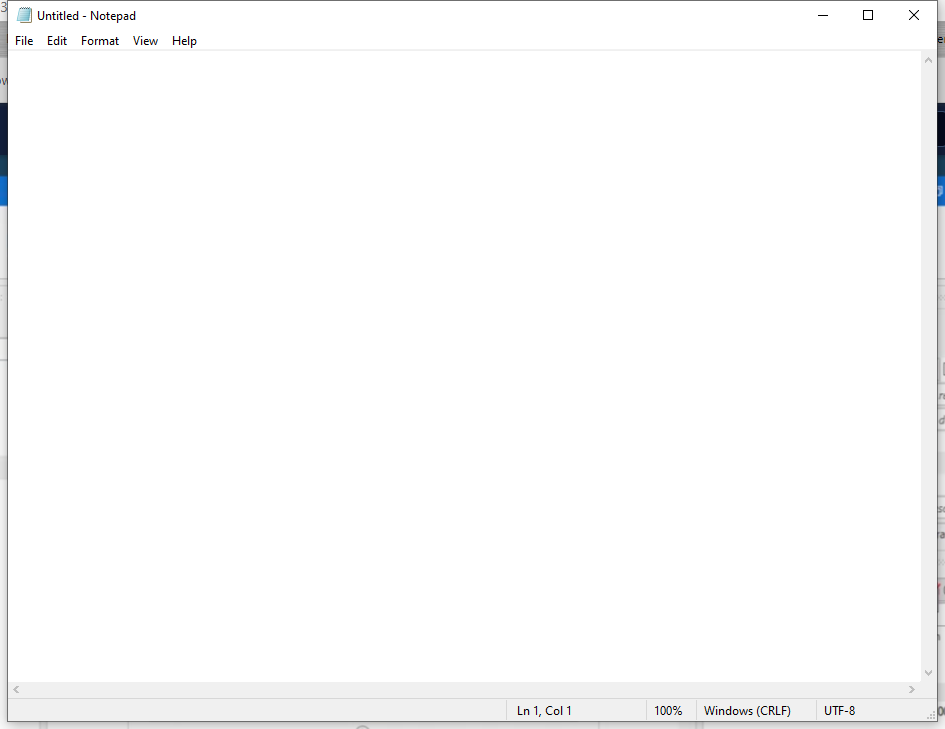
Workflow: EscribirTextoEnNotpad

Step 1: Escribir Aplicacion notepad on the element in window 'Untitled - Notepad' (notepad.exe)
